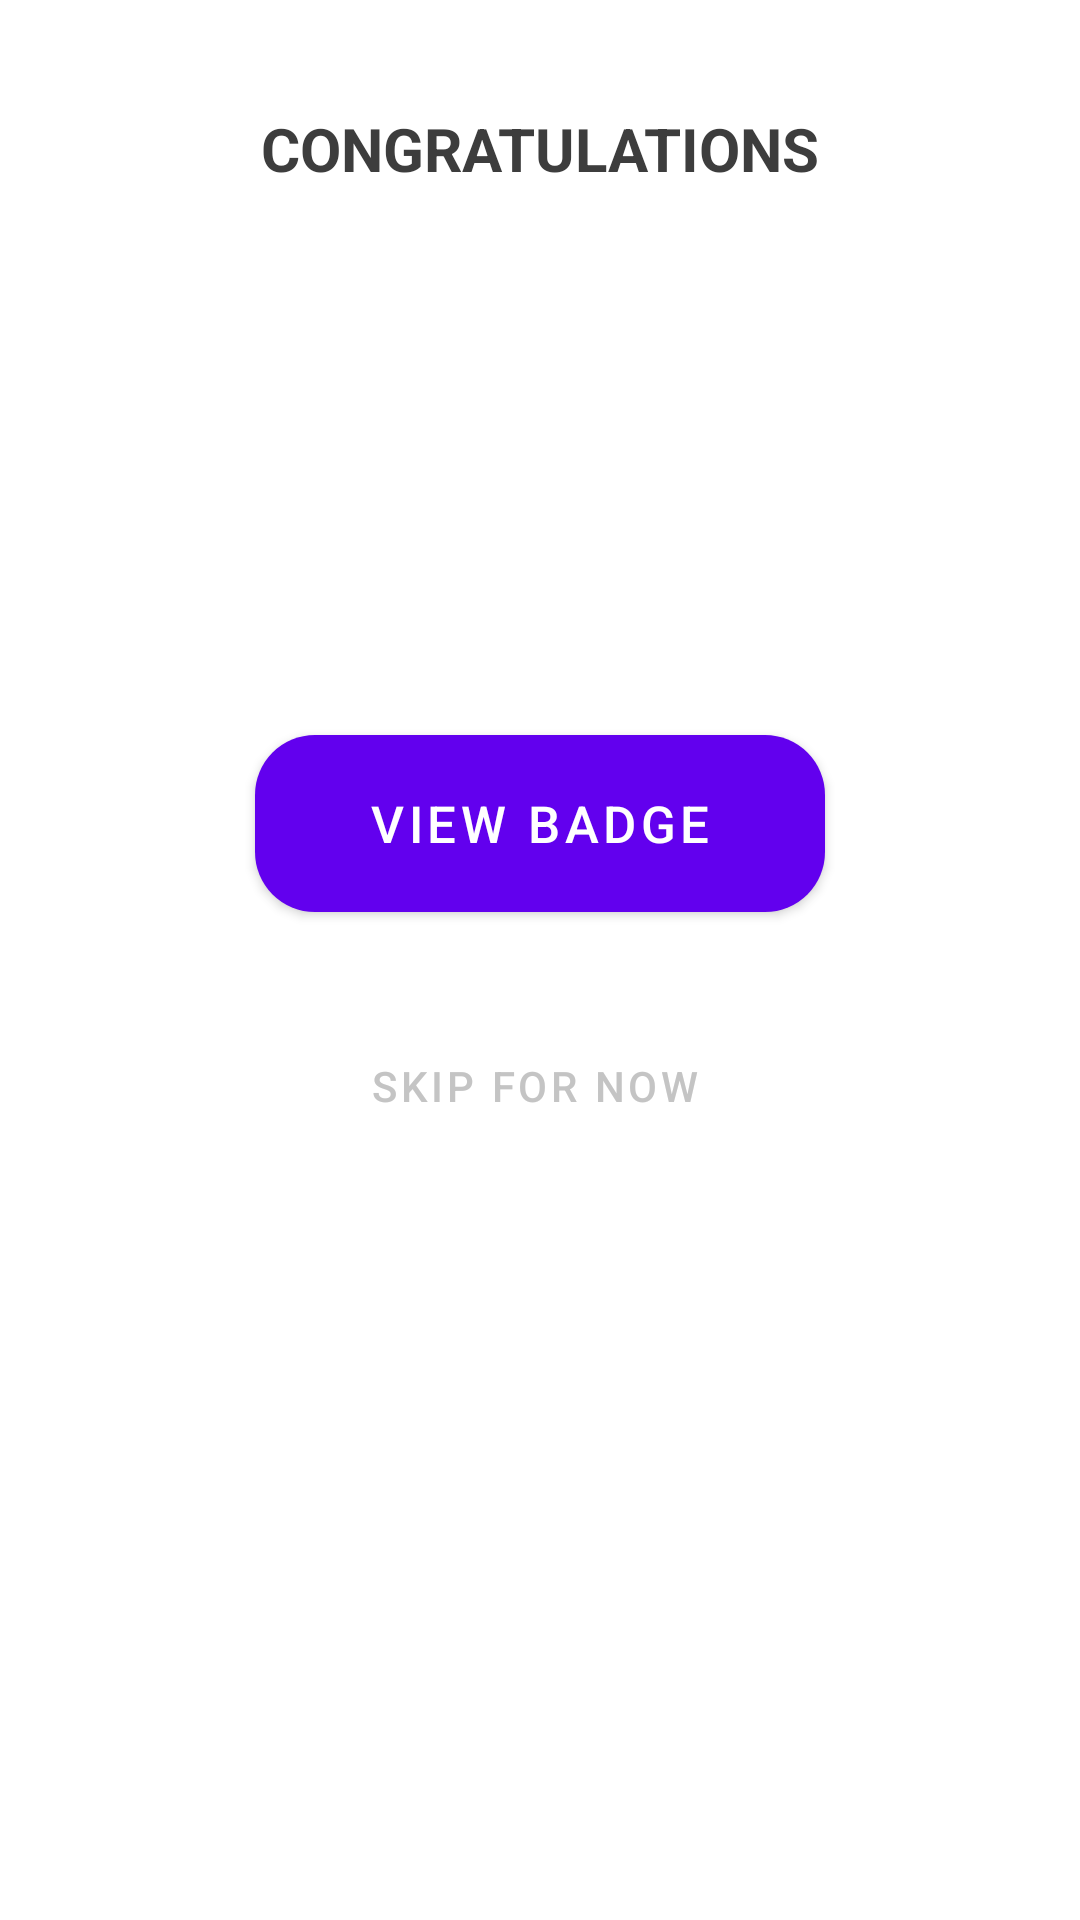

Here is an Android app screen rendered from its layout file. Give the layout XML and the strings, colors and styles it references.
<!-- AndroidManifest.xml: application theme Theme.Techinquiri -->
<!-- res/layout/reward.xml -->
<?xml version="1.0" encoding="utf-8"?>
<androidx.constraintlayout.widget.ConstraintLayout xmlns:android="http://schemas.android.com/apk/res/android"
    xmlns:app="http://schemas.android.com/apk/res-auto"
    xmlns:tools="http://schemas.android.com/tools"
    android:layout_width="match_parent"
    android:layout_height="match_parent">

    <TextView
        android:id="@+id/textView6"
        android:layout_width="wrap_content"
        android:layout_height="wrap_content"
        android:layout_marginTop="36dp"
        android:text="CONGRATULATIONS"
        android:textColor="#3d3d3d"
        android:textSize="20sp"
        android:textStyle="bold"
        app:layout_constraintEnd_toEndOf="parent"
        app:layout_constraintStart_toStartOf="parent"
        app:layout_constraintTop_toTopOf="parent" />

    <ImageView
        android:id="@+id/imageView2"
        android:layout_width="wrap_content"
        android:layout_height="wrap_content"
        android:layout_marginTop="88dp"
        android:src="@drawable/kubadge"
        app:layout_constraintEnd_toEndOf="parent"
        app:layout_constraintStart_toStartOf="parent"
        app:layout_constraintTop_toBottomOf="@+id/textView6" />

    <com.google.android.material.button.MaterialButton
        android:id="@+id/materialButton"
        android:layout_width="190dp"
        android:layout_height="71dp"
        android:layout_marginTop="88dp"
        android:text="View Badge"
        android:textSize="17sp"
        app:cornerRadius="20dp"
        app:layout_constraintEnd_toEndOf="@+id/imageView2"
        app:layout_constraintStart_toStartOf="@+id/imageView2"
        app:layout_constraintTop_toBottomOf="@+id/imageView2" />.

    <com.google.android.material.button.MaterialButton
        style="@style/Widget.MaterialComponents.Button.TextButton"
        android:layout_width="wrap_content"
        android:layout_height="wrap_content"
        android:layout_marginTop="28dp"
        android:text="Skip for now"
        android:textColor="#C4C4C4"
        app:layout_constraintEnd_toEndOf="@+id/materialButton"
        app:layout_constraintHorizontal_bias="0.472"
        app:layout_constraintStart_toStartOf="@+id/materialButton"
        app:layout_constraintTop_toBottomOf="@+id/materialButton" />


</androidx.constraintlayout.widget.ConstraintLayout>
<!-- resources referenced by this layout -->
<resources>
  <style name="Theme.Techinquiri" parent="Theme.MaterialComponents.DayNight.DarkActionBar">
          
          <item name="colorPrimary">@color/purple_500</item>
          <item name="colorPrimaryVariant">@color/purple_700</item>
          <item name="colorOnPrimary">@color/white</item>
          
          <item name="colorSecondary">@color/teal_200</item>
          <item name="colorSecondaryVariant">@color/teal_700</item>
          <item name="colorOnSecondary">@color/black</item>
          
          <item name="android:statusBarColor" tools:targetApi="l">?attr/colorPrimaryVariant</item>
          
      </style>
  <!-- not gathered from this repository: default colours our renderer supplied (Android Studio template values) -->
  <color name="purple_500">#FF6200EE</color>
  <color name="purple_700">#FF3700B3</color>
  <color name="teal_200">#FF03DAC5</color>
  <color name="teal_700">#FF018786</color>
  <color name="black">#FF000000</color>
  <color name="white">#FFFFFFFF</color>
</resources>
